Run: headless pygame with SDL's dummy video driver; simulated clock (each Clock.tick advances the game by its frame time, no real sleeping); random seed 0; keys injected as events and as key.get_pressed() state; no mouse input.
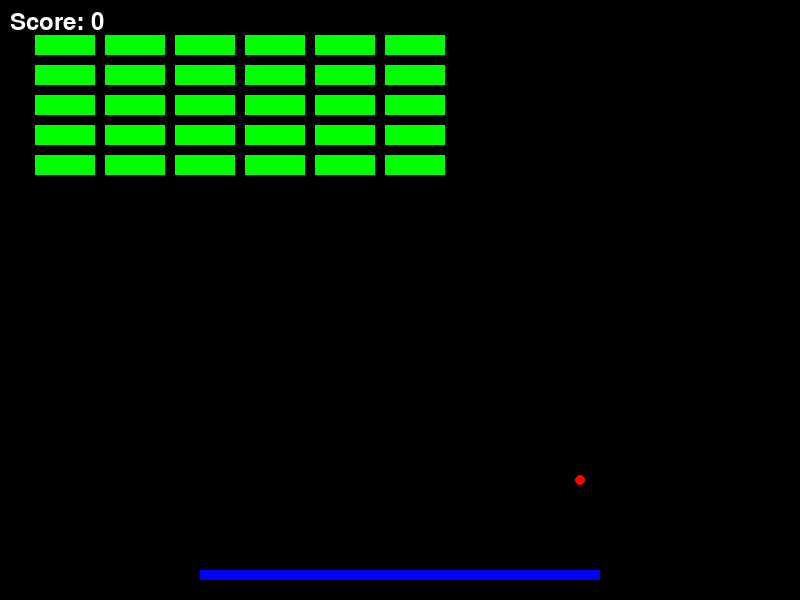
Frame 1 of 4 · flips 1–60 · no input
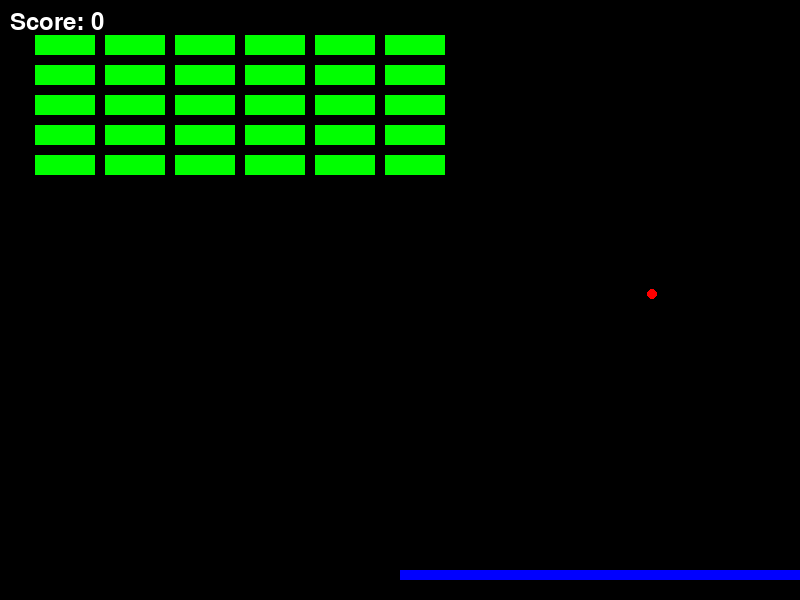
Frame 2 of 4 · flips 61–180 · tapped SPACE, RETURN · held RIGHT (→), D
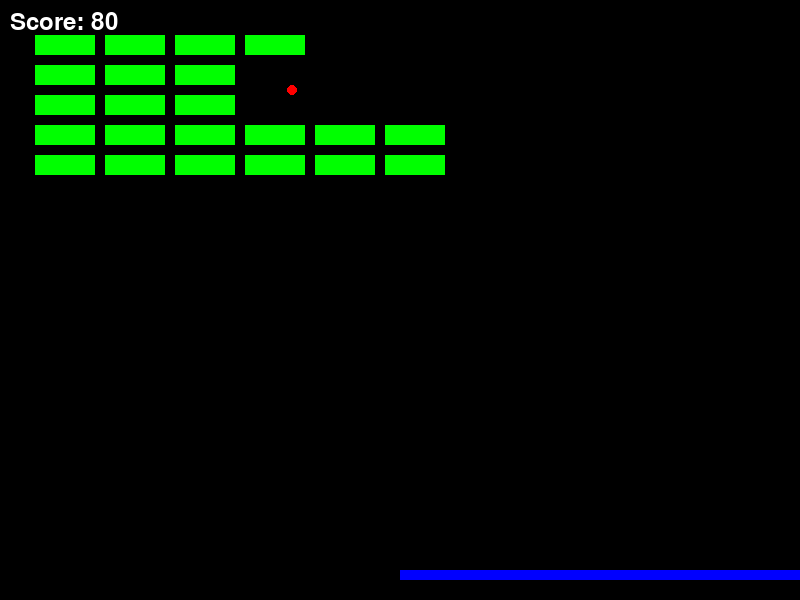
Frame 3 of 4 · flips 181–300 · held DOWN (↓), S
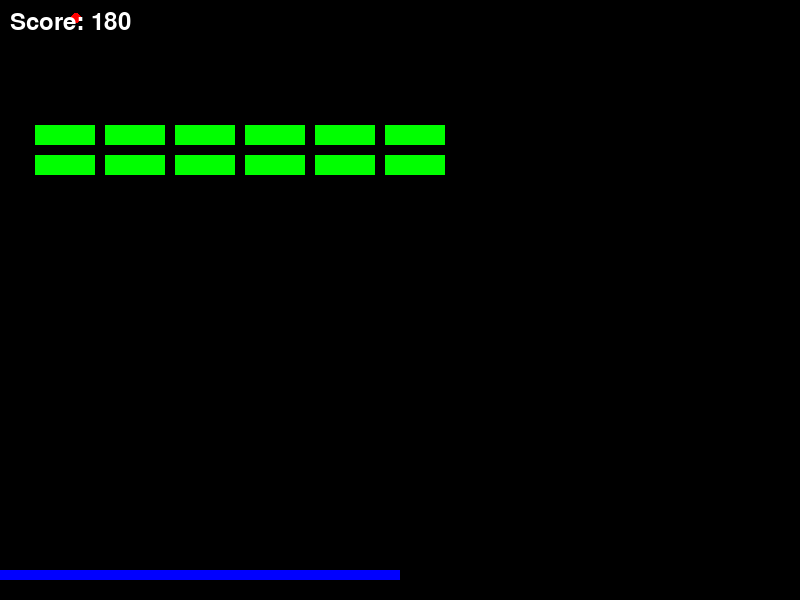
Frame 4 of 4 · flips 301–420 · held LEFT (←), A, UP (↑), W

The pygame program that drew these frames:

import pygame
import random

# 초기화
pygame.init()

# 화면 크기 설정
screen_width = 800
screen_height = 600
screen = pygame.display.set_mode((screen_width, screen_height))

# 색상 정의
WHITE = (255, 255, 255)
BLACK = (0, 0, 0)
BLUE = (0, 0, 255)
RED = (255, 0, 0)
GREEN = (0, 255, 0)

# 패들 설정
paddle_width = 400
paddle_height = 10
paddle_speed = 5
paddle = pygame.Rect(screen_width // 2 - paddle_width // 2, screen_height - 30, paddle_width, paddle_height)

# 공 설정
ball_size = 10
ball_speed_x = 3
ball_speed_y = 3
ball = pygame.Rect(screen_width // 2 - ball_size // 2, screen_height // 2 - ball_size // 2, ball_size, ball_size)

# 블록 설정
block_width = 60
block_height = 20
blocks = []
for i in range(6):
    for j in range(5):
        block = pygame.Rect(i * (block_width + 10) + 35, j * (block_height + 10) + 35, block_width, block_height)
        blocks.append(block)

# 점수 설정
score = 0
font = pygame.font.Font(None, 36)

# 게임 루프
running = True
while running:
    screen.fill(BLACK)

    # 이벤트 처리
    for event in pygame.event.get():
        if event.type == pygame.QUIT:
            running = False

    # 패들 움직임
    keys = pygame.key.get_pressed()
    if keys[pygame.K_LEFT] and paddle.left > 0:
        paddle.x -= paddle_speed
    if keys[pygame.K_RIGHT] and paddle.right < screen_width:
        paddle.x += paddle_speed

    # 공 움직임
    ball.x += ball_speed_x
    ball.y += ball_speed_y

    # 공이 화면 경계를 벗어나면 반대 방향으로 튕김
    if ball.left <= 0 or ball.right >= screen_width:
        ball_speed_x = -ball_speed_x
    if ball.top <= 0:
        ball_speed_y = -ball_speed_y

    # 공이 바닥에 닿으면 게임 오버
    if ball.bottom >= screen_height:
        running = False

    # 패들과 충돌하면 공 튕김
    if ball.colliderect(paddle):
        ball_speed_y = -ball_speed_y

    # 블록과 충돌하면 공 튕기고 블록 제거
    for block in blocks[:]:
        if ball.colliderect(block):
            blocks.remove(block)
            ball_speed_y = -ball_speed_y
            score += 10

    # 게임 종료 조건 (모든 블록 제거)
    if not blocks:
        running = False

    # 화면에 그리기
    pygame.draw.rect(screen, BLUE, paddle)
    pygame.draw.ellipse(screen, RED, ball)
    for block in blocks:
        pygame.draw.rect(screen, GREEN, block)

    # 점수 표시
    score_text = font.render(f"Score: {score}", True, WHITE)
    screen.blit(score_text, (10, 10))

    # 화면 업데이트
    pygame.display.flip()

    # FPS 설정
    pygame.time.Clock().tick(60)

# 게임 종료 후 pygame 종료
pygame.quit()
